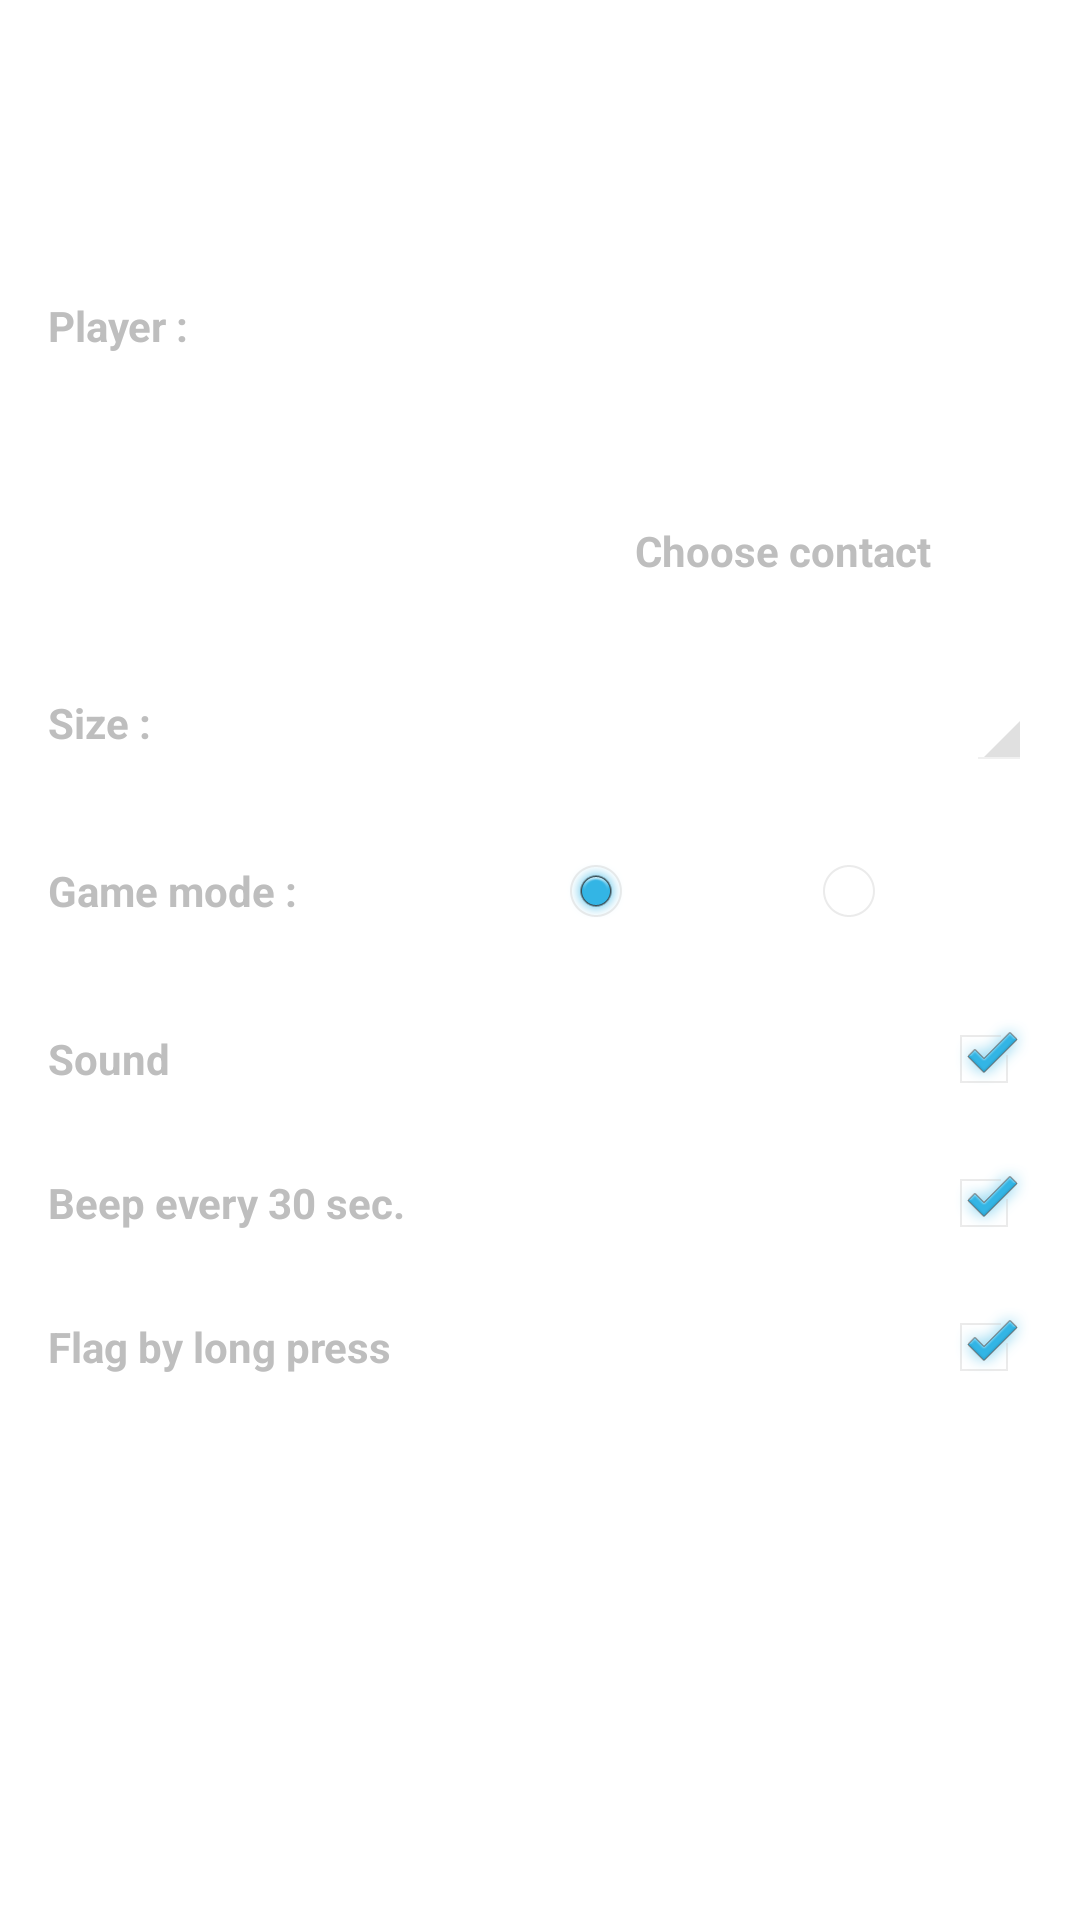

Produce the Android XML layout that renders to this screen, including the resource entries it uses.
<!-- AndroidManifest.xml: application theme AppTheme -->
<!-- res/layout/activity_settings.xml -->
<ScrollView xmlns:android="http://schemas.android.com/apk/res/android"
            xmlns:tools="http://schemas.android.com/tools"
            android:layout_width="match_parent"
            android:layout_height="wrap_content">

    <LinearLayout
            android:layout_width="match_parent"
            android:layout_height="wrap_content"
            android:orientation="vertical"
            android:scrollbars="vertical"
            android:isScrollContainer="true"
            tools:context=".SettingsActivity">

        <RelativeLayout
                android:layout_width="match_parent"
                android:layout_height="wrap_content"
                android:layout_margin="16dp">

            <TextView
                    android:layout_width="wrap_content"
                    android:layout_height="wrap_content"
                    android:layout_alignParentLeft="true"
                    android:layout_centerVertical="true"
                    android:gravity="left|center_vertical"
                    android:text="@string/player"
                    android:textIsSelectable="false"
                    android:textStyle="bold"/>

            <LinearLayout
                    android:layout_width="wrap_content"
                    android:layout_height="wrap_content"
                    android:layout_margin="8dp"
                    android:layout_alignParentRight="true"
                    android:orientation="vertical">


                <ImageView
                        android:id="@+id/contactImageView"
                        android:layout_width="150dp"
                        android:layout_height="150dp"
                        android:layout_gravity="center"
                        android:scaleType="fitCenter"
                        android:contentDescription="@string/choose_contact"
                        android:src="@drawable/choose"/>

                <TextView
                        android:id="@+id/contactTextView"
                        android:layout_width="wrap_content"
                        android:layout_height="wrap_content"
                        android:gravity="center"
                        android:layout_gravity="center"
                        android:text="@string/choose_contact"
                        android:textIsSelectable="false"
                        android:textStyle="bold"/>

            </LinearLayout>


        </RelativeLayout>

        <RelativeLayout
                android:layout_width="match_parent"
                android:layout_height="wrap_content"
                android:layout_marginTop="8dp"
                android:layout_marginBottom="8dp"
                android:layout_marginLeft="16dp"
                android:layout_marginRight="16dp">

            <TextView
                    android:id="@+id/spinner_textview"
                    android:layout_width="wrap_content"
                    android:layout_height="wrap_content"
                    android:layout_alignParentLeft="true"
                    android:layout_centerVertical="true"
                    android:gravity="left|center_vertical"
                    android:text="@string/size"
                    android:textIsSelectable="false"
                    android:textStyle="bold"/>

            <Spinner
                    android:id="@+id/size_choice_spinner"
                    android:layout_width="wrap_content"
                    android:layout_height="wrap_content"
                    android:layout_alignParentRight="true"
                    android:layout_centerVertical="true"
                    android:gravity="right|center_vertical"/>

        </RelativeLayout>

        <RelativeLayout
                android:layout_width="match_parent"
                android:layout_height="wrap_content"
                android:layout_margin="16dp">

            <TextView
                    android:id="@+id/gamemode_textview"
                    android:layout_width="wrap_content"
                    android:layout_height="wrap_content"
                    android:layout_alignParentLeft="true"
                    android:layout_centerVertical="true"
                    android:gravity="left|center_vertical"
                    android:text="@string/game_mode"
                    android:textIsSelectable="false"
                    android:textStyle="bold"/>

            <RadioGroup
                    android:id="@+id/radiogroup"
                    android:layout_width="wrap_content"
                    android:layout_height="wrap_content"
                    android:layout_alignParentRight="true"
                    android:layout_centerVertical="true"
                    android:gravity="right|center_vertical"
                    android:orientation="horizontal">

                <RadioButton
                        android:id="@+id/radio_normal_mode"
                        android:layout_width="wrap_content"
                        android:layout_height="wrap_content"
                        android:text="@string/normal"
                        android:checked="true"/>

                <RadioButton
                        android:id="@+id/radio_timed_mode"
                        android:layout_width="wrap_content"
                        android:layout_height="wrap_content"
                        android:text="@string/timed"/>
            </RadioGroup>

        </RelativeLayout>

        <RelativeLayout
                android:layout_width="match_parent"
                android:layout_height="wrap_content"
                android:layout_marginLeft="16dp"
                android:layout_marginRight="16dp"
                android:layout_marginTop="8dp"
                android:layout_marginBottom="8dp">

            <TextView
                    android:id="@+id/sound_textview"
                    android:layout_width="wrap_content"
                    android:layout_height="wrap_content"
                    android:layout_alignParentLeft="true"
                    android:layout_centerVertical="true"
                    android:gravity="left|center_vertical"
                    android:text="@string/sound_active"
                    android:textIsSelectable="false"
                    android:textStyle="bold"/>

            <CheckBox
                    android:id="@+id/sound_checkbox"
                    android:layout_width="wrap_content"
                    android:layout_height="wrap_content"
                    android:layout_alignParentRight="true"
                    android:layout_centerVertical="true"
                    android:gravity="right|center_vertical"
                    android:checked="true"/>

        </RelativeLayout>

        <RelativeLayout
                android:layout_width="match_parent"
                android:layout_height="wrap_content"
                android:layout_marginLeft="16dp"
                android:layout_marginRight="16dp"
                android:layout_marginTop="8dp"
                android:layout_marginBottom="8dp">

            <TextView
                    android:id="@+id/beep_textview"
                    android:layout_width="wrap_content"
                    android:layout_height="wrap_content"
                    android:layout_alignParentLeft="true"
                    android:layout_centerVertical="true"
                    android:gravity="left|center_vertical"
                    android:text="@string/beep_active"
                    android:textIsSelectable="false"
                    android:textStyle="bold"/>

            <CheckBox
                    android:id="@+id/beep_checkbox"
                    android:layout_width="wrap_content"
                    android:layout_height="wrap_content"
                    android:layout_alignParentRight="true"
                    android:layout_centerVertical="true"
                    android:gravity="right|center_vertical"
                    android:checked="true"/>

        </RelativeLayout>

        <RelativeLayout
                android:layout_width="match_parent"
                android:layout_height="wrap_content"
                android:layout_marginLeft="16dp"
                android:layout_marginRight="16dp"
                android:layout_marginTop="8dp"
                android:layout_marginBottom="8dp">

            <TextView
                    android:id="@+id/autoflag_textView"
                    android:layout_width="wrap_content"
                    android:layout_height="wrap_content"
                    android:layout_alignParentLeft="true"
                    android:layout_centerVertical="true"
                    android:gravity="left|center_vertical"
                    android:text="@string/auto_flag_active"
                    android:textIsSelectable="false"
                    android:textStyle="bold"/>

            <CheckBox
                    android:id="@+id/autoflag_checkbox"
                    android:layout_width="wrap_content"
                    android:layout_height="wrap_content"
                    android:layout_alignParentRight="true"
                    android:layout_centerVertical="true"
                    android:checked="true"/>
        </RelativeLayout>


    </LinearLayout>
</ScrollView>
<!-- resources referenced by this layout -->
<resources>
  <string name="auto_flag_active">Flag by long press</string>
  <string name="beep_active">Beep every 30 sec.</string>
  <string name="choose_contact">Choose contact</string>
  <string name="game_mode">Game mode : </string>
  <string name="normal">Normal</string>
  <string name="player">Player :</string>
  <string name="size">Size : </string>
  <string name="sound_active">Sound</string>
  <string name="timed">Timed</string>
  <style name="AppTheme" parent="FullscreenTheme">
  
          
      </style>
  <style name="FullscreenTheme" parent="android:Theme.Holo.NoActionBar.Fullscreen">
          <item name="android:windowContentOverlay">
  @null
          </item>
          <item name="android:windowBackground">
  @null
          </item>
      </style>
</resources>
